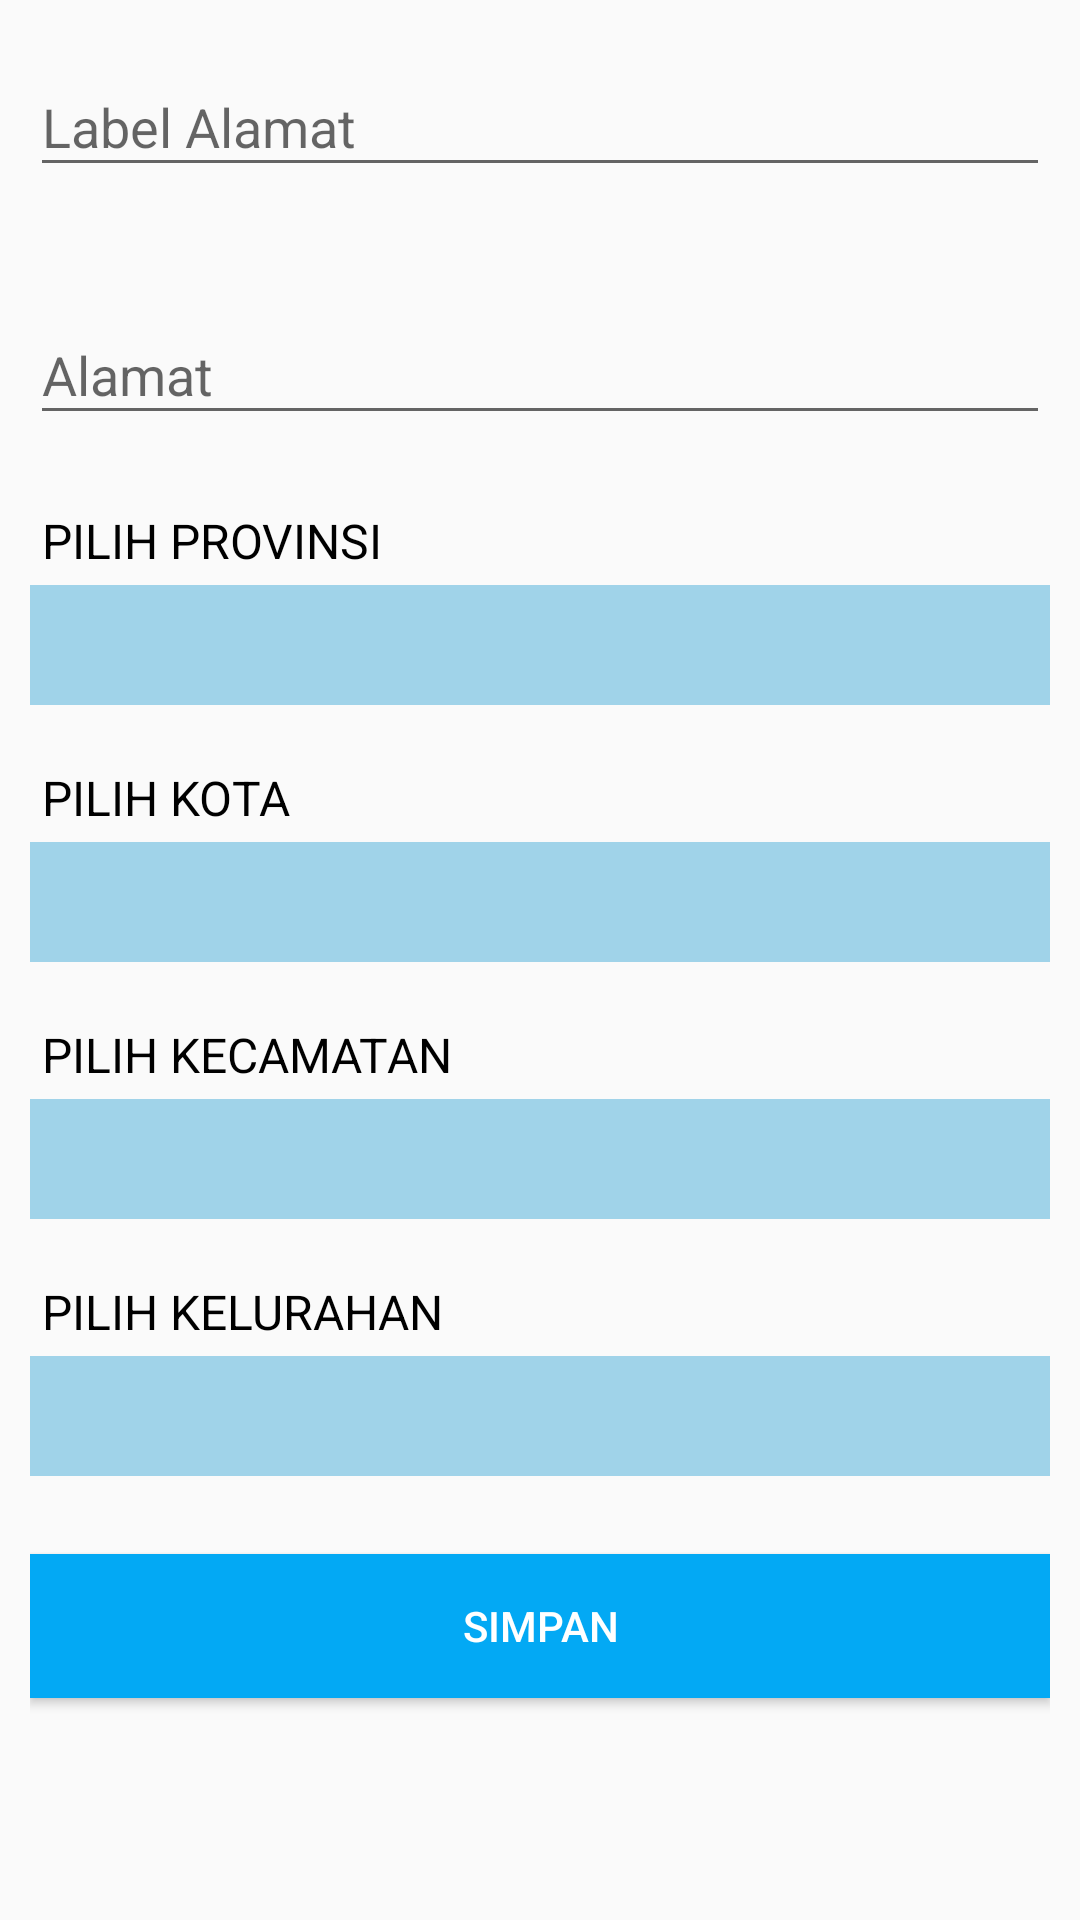

Layout XML and referenced resources for this Android screen:
<!-- AndroidManifest.xml: application theme AppTheme -->
<!-- res/layout/activity_insert_alamat.xml -->
<?xml version="1.0" encoding="utf-8"?>
<RelativeLayout xmlns:android="http://schemas.android.com/apk/res/android"
    xmlns:app="http://schemas.android.com/apk/res-auto"
    xmlns:tools="http://schemas.android.com/tools"
    android:layout_width="match_parent"
    android:layout_height="match_parent"
    tools:context=".InsertAlamatActivity">

    <ScrollView
        android:id="@+id/insertAlamat"
        android:layout_width="match_parent"
        android:layout_height="match_parent">
        <LinearLayout
            android:id="@+id/user_alamat_form"
            android:layout_width="match_parent"
            android:layout_height="wrap_content"
            android:layout_margin="10dp"
            android:orientation="vertical">

            <android.support.design.widget.TextInputLayout

                android:layout_below="@+id/TextLabel"
                android:id="@+id/textInputLayoutNama"
                android:layout_width="match_parent"
                android:layout_height="wrap_content"
                app:errorEnabled="true">

                <android.support.design.widget.TextInputEditText
                    android:id="@+id/editTextLabel"
                    android:layout_width="match_parent"
                    android:layout_height="wrap_content"
                    android:hint="Label Alamat"
                    android:inputType="text" />
            </android.support.design.widget.TextInputLayout>


            <android.support.design.widget.TextInputLayout
                android:id="@+id/textInputLayoutAlamat"
                android:layout_width="match_parent"
                android:layout_height="wrap_content"
                android:layout_marginTop="10dp"
                app:errorEnabled="true">

                <android.support.design.widget.TextInputEditText
                    android:id="@+id/editTextAlamat"
                    android:layout_width="match_parent"
                    android:layout_height="wrap_content"
                    android:hint="Alamat"
                    android:inputType="text" />
            </android.support.design.widget.TextInputLayout>


            <TextView
                android:layout_width="wrap_content"
                android:layout_height="wrap_content"
                android:padding="4dp"
                android:text="@string/txt_slct_prov"
                android:textAllCaps="true"
                android:textColor="#000000"
                android:textSize="16sp" />

            <Spinner
                android:id="@+id/spinner_prov"
                android:layout_width="match_parent"
                android:layout_height="40dp"
                android:layout_marginBottom="16dp"
                android:background="#A0D3E9"
                android:padding="8dp" />

            <TextView
                android:layout_width="wrap_content"
                android:layout_height="wrap_content"
                android:padding="4dp"
                android:text="@string/txt_slct_kab"
                android:textAllCaps="true"
                android:textColor="#000000"
                android:textSize="16sp" />

            <Spinner
                android:id="@+id/spinner_kab"
                android:layout_width="match_parent"
                android:layout_height="40dp"
                android:layout_marginBottom="16dp"
                android:background="#A0D3E9"
                android:padding="8dp" />

            <TextView
                android:layout_width="wrap_content"
                android:layout_height="wrap_content"
                android:padding="4dp"
                android:text="@string/txt_slct_kec"
                android:textAllCaps="true"
                android:textColor="#000000"
                android:textSize="16sp" />

            <Spinner
                android:id="@+id/spinner_kec"
                android:layout_width="match_parent"
                android:layout_height="40dp"
                android:layout_marginBottom="16dp"
                android:background="#A0D3E9"
                android:padding="8dp" />

            <TextView
                android:layout_width="wrap_content"
                android:layout_height="wrap_content"
                android:padding="4dp"
                android:text="@string/txt_slct_kel"
                android:textAllCaps="true"
                android:textColor="#000000"
                android:textSize="16sp" />

            <Spinner
                android:id="@+id/spinner_kel"
                android:layout_width="match_parent"
                android:layout_height="40dp"
                android:layout_marginBottom="16dp"
                android:background="#A0D3E9"
                android:padding="8dp" />


            <Button
                android:id="@+id/buttonSimpan"
                android:layout_width="match_parent"
                android:layout_height="wrap_content"
                android:layout_gravity="center_horizontal"
                android:layout_marginTop="10dp"
                android:background="#03A9F4"
                android:text="Simpan"
                android:textColor="@android:color/white" />

            <TextView
                android:layout_width="match_parent"
                android:layout_height="match_parent"
                android:id="@+id/tvMessage"
                android:visibility="invisible"
                android:hint="pesan"/>


        </LinearLayout>
    </ScrollView>




</RelativeLayout>
<!-- resources referenced by this layout -->
<resources>
  <string name="txt_slct_kab">Pilih Kota</string>
  <string name="txt_slct_kec">Pilih Kecamatan</string>
  <string name="txt_slct_kel">Pilih Kelurahan</string>
  <string name="txt_slct_prov">Pilih Provinsi</string>
  <style name="AppTheme" parent="Theme.AppCompat.Light.DarkActionBar">
          
          <item name="colorPrimary">#03A9F4</item>
          <item name="colorPrimaryDark">#03A9F4</item>
          <item name="colorAccent">#03A9F4</item>
      </style>
</resources>
